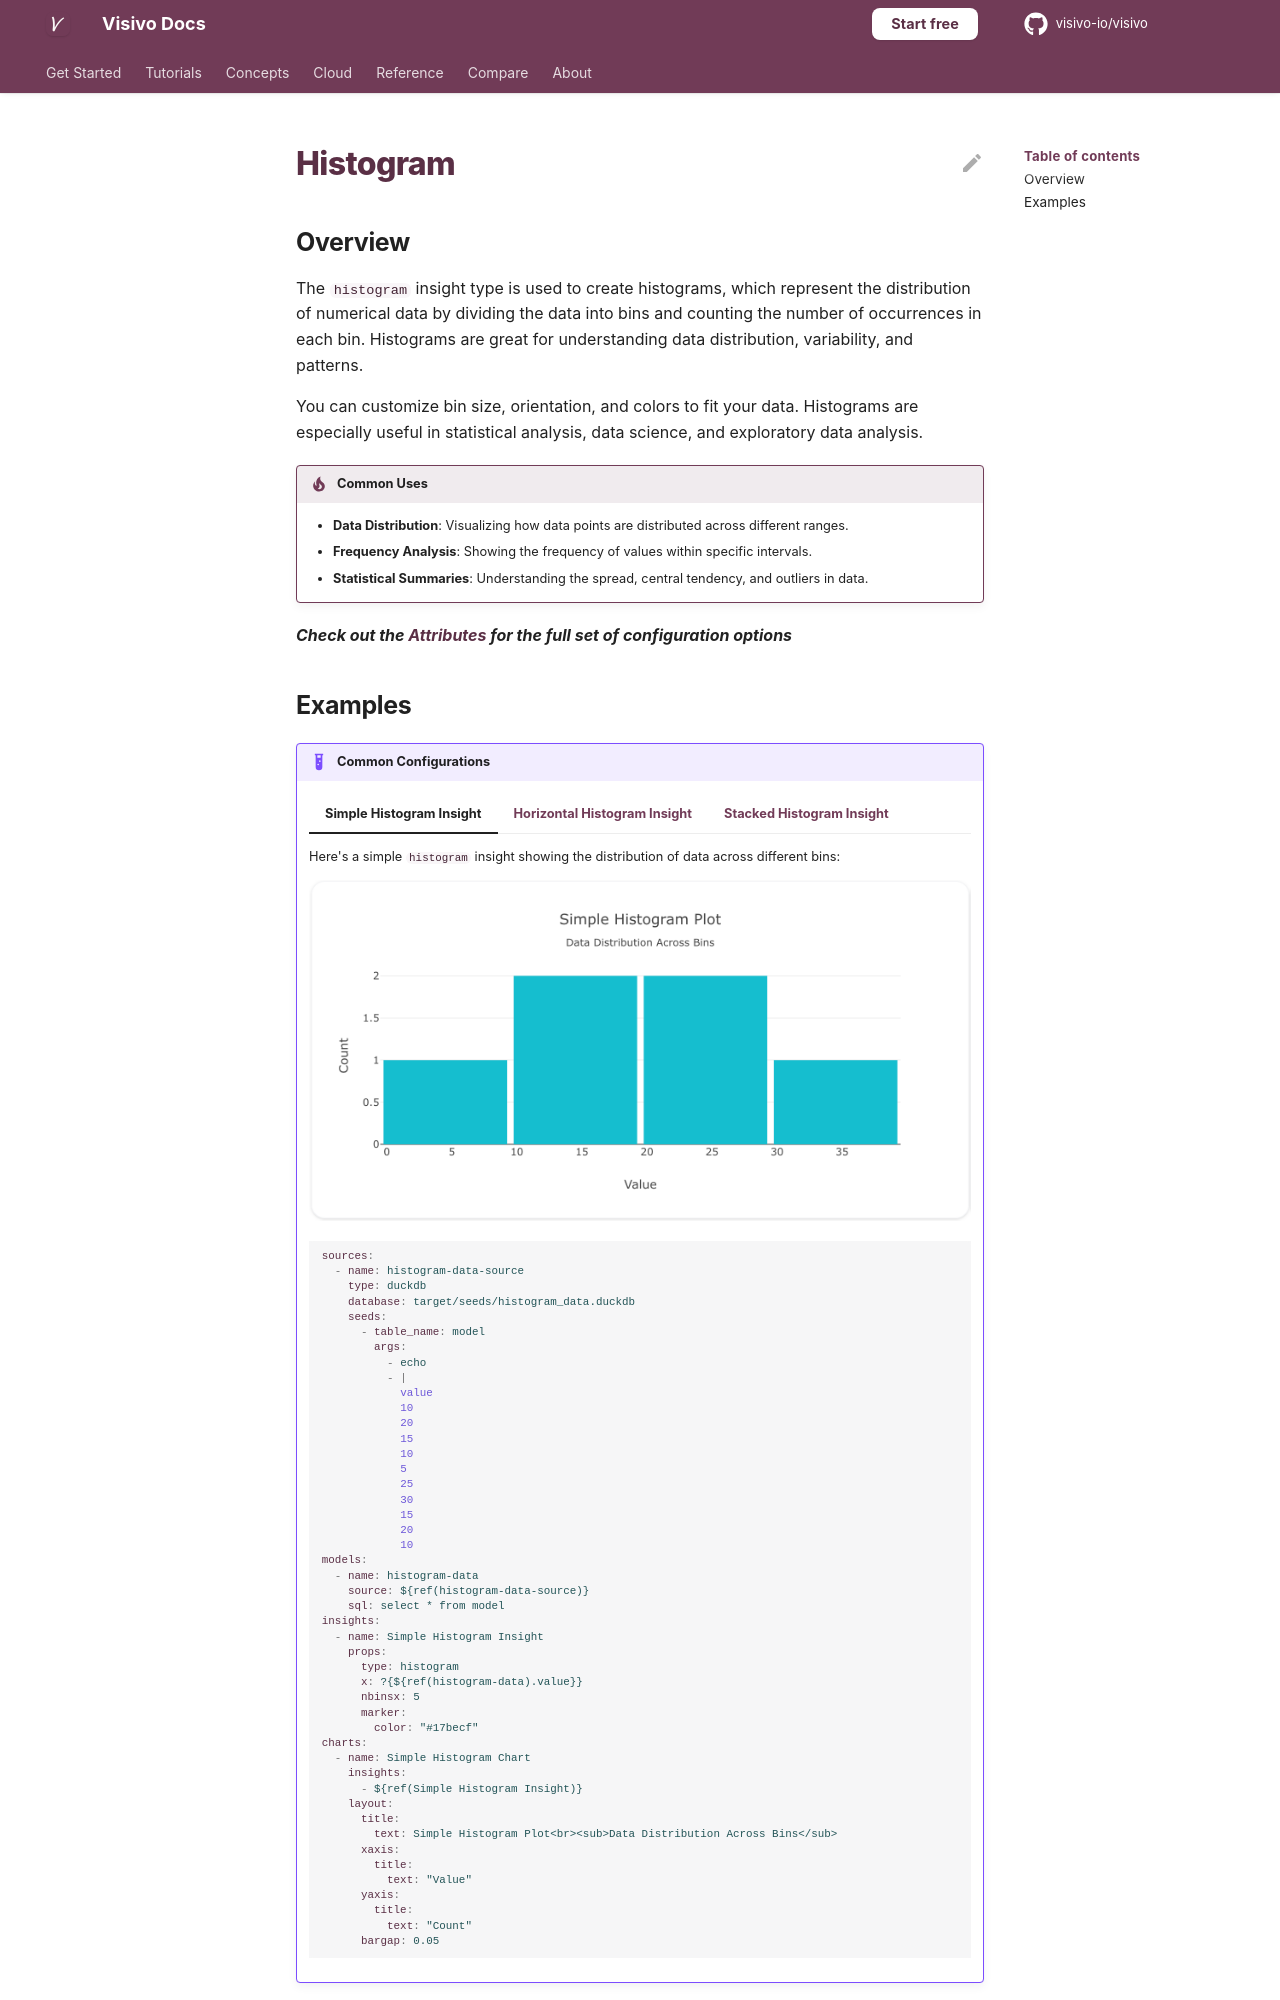

repository: visivo-io/visivo · page: reference/props-docs/insight/histogram/index.html · generator: mkdocs

---
search:
  exclude: true
---

<!--start-->

## Overview

The `histogram` insight type is used to create histograms, which represent the distribution of numerical data by dividing the data into bins and counting the number of occurrences in each bin. Histograms are great for understanding data distribution, variability, and patterns.

You can customize bin size, orientation, and colors to fit your data. Histograms are especially useful in statistical analysis, data science, and exploratory data analysis.

!!! tip "Common Uses"

    - **Data Distribution**: Visualizing how data points are distributed across different ranges.
    - **Frequency Analysis**: Showing the frequency of values within specific intervals.
    - **Statistical Summaries**: Understanding the spread, central tendency, and outliers in data.

_**Check out the [Attributes](../../configuration/Insight/Props/Histogram/#attributes) for the full set of configuration options**_
